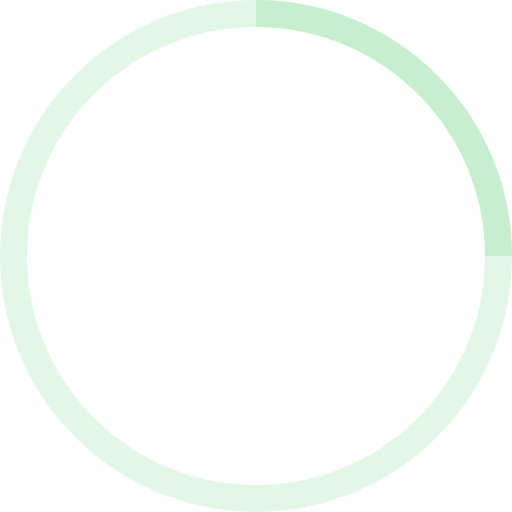
t = 0.00 s
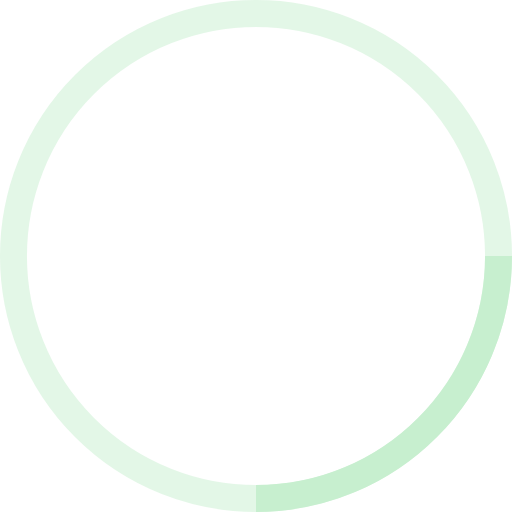
t = 0.25 s
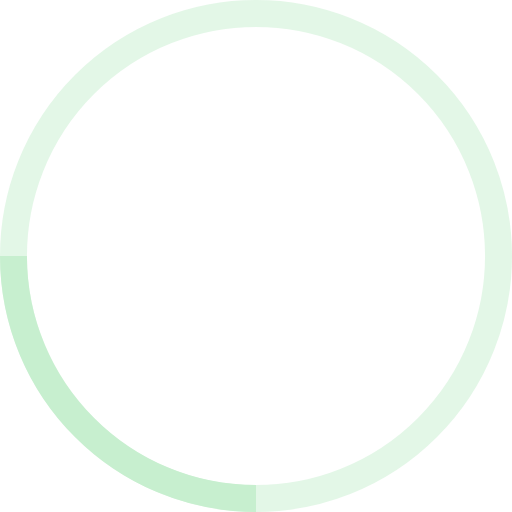
t = 0.50 s
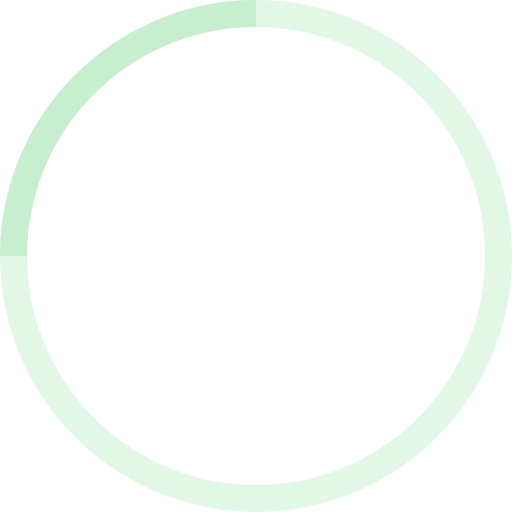
t = 0.75 s

The animated SVG that drew these frames (rendered in a browser with its animation timeline set to each time). Animation: 1 SMIL element (animateTransform=1); one cycle of 1.00 s, repeats indefinitely.

<!-- By Sam Herbert (@sherb), for everyone. More @ http://goo.gl/7AJzbL -->
<svg width="38" height="38" viewBox="0 0 38 38" xmlns="http://www.w3.org/2000/svg" stroke="#c7efcf">
    <g fill="none" fill-rule="evenodd">
        <g transform="translate(1 1)" stroke-width="2">
            <circle stroke-opacity=".5" cx="18" cy="18" r="18"/>
            <path d="M36 18c0-9.94-8.06-18-18-18">
                <animateTransform
                    attributeName="transform"
                    type="rotate"
                    from="0 18 18"
                    to="360 18 18"
                    dur="1s"
                    repeatCount="indefinite"/>
            </path>
        </g>
    </g>
</svg>
